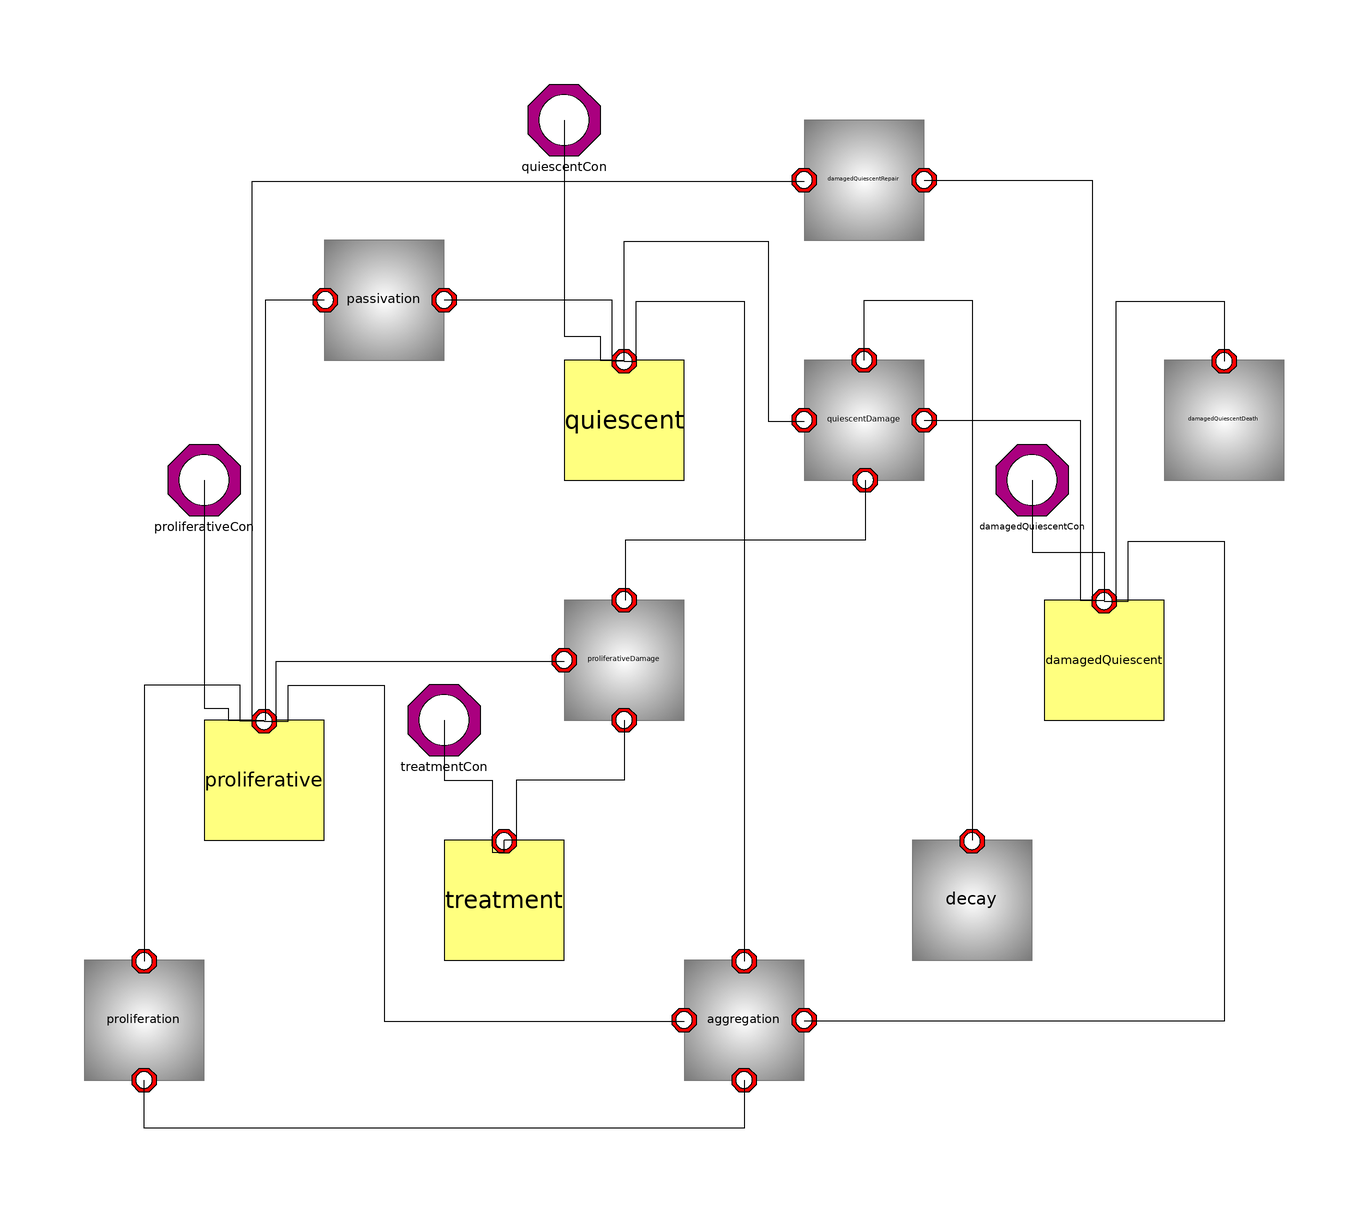

Above is the diagram view of the following Modelica model: its components placed by their Placement annotations and its connect equations drawn as lines.

model SimpleTumorSystem
  TumorGrowthInhibitionModel.Volume treatment(initial_amount = 1) annotation(
    Placement(visible = true, transformation(origin = {-30, -50}, extent = {{-10, -10}, {10, 10}}, rotation = 0)));
  TumorGrowthInhibitionModel.Volume proliferative(initial_amount = 7.13) annotation(
    Placement(visible = true, transformation(origin = {-70, -30}, extent = {{-10, -10}, {10, 10}}, rotation = 0)));
  TumorGrowthInhibitionModel.Volume quiescent(initial_amount = 41.2) annotation(
    Placement(visible = true, transformation(origin = {-10, 30}, extent = {{-10, -10}, {10, 10}}, rotation = 0)));
  TumorGrowthInhibitionModel.Volume damagedQuiescent(initial_amount = 0) annotation(
    Placement(visible = true, transformation(origin = {70, -10}, extent = {{-10, -10}, {10, 10}}, rotation = 0)));
  TumorGrowthInhibitionModel.DamagedQuiescentDeath damagedQuiescentDeath(delta_Qp = 0.00867) annotation(
    Placement(visible = true, transformation(origin = {90, 30}, extent = {{-10, -10}, {10, 10}}, rotation = 0)));
  TumorGrowthInhibitionModel.DamagedQuiescentRepair damagedQuiescentRepair(k_QpP = 0.0031) annotation(
    Placement(visible = true, transformation(origin = {30, 70}, extent = {{-10, -10}, {10, 10}}, rotation = 0)));
  TumorGrowthInhibitionModel.Passivation passivation(k_PQ = 0.0295) annotation(
    Placement(visible = true, transformation(origin = {-50, 50}, extent = {{-10, -10}, {10, 10}}, rotation = 0)));
  TumorGrowthInhibitionModel.ProliferativeDamage proliferativeDamage(gamma_P = 0.729) annotation(
    Placement(visible = true, transformation(origin = {-10, -10}, extent = {{-10, -10}, {10, 10}}, rotation = 0)));
  TumorGrowthInhibitionModel.QuiescentDamage quiescentDamage(gamma_Q = 0.729) annotation(
    Placement(visible = true, transformation(origin = {30, 30}, extent = {{-10, -10}, {10, 10}}, rotation = 0)));
  TumorGrowthInhibitionModel.Decay decay(KDE = 0.24) annotation(
    Placement(visible = true, transformation(origin = {48, -50}, extent = {{-10, -10}, {10, 10}}, rotation = 0)));
  TumorGrowthInhibitionModel.Aggregation aggregation annotation(
    Placement(visible = true, transformation(origin = {10, -70}, extent = {{-10, -10}, {10, 10}}, rotation = 0)));
  TumorGrowthInhibitionModel.Proliferation proliferation(K = 100, lambda_P = 0.121) annotation(
    Placement(visible = true, transformation(origin = {-90, -70}, extent = {{-10, -10}, {10, 10}}, rotation = 0)));
  TumorGrowthInhibitionModel.InterSystemConnector proliferativeCon annotation(
    Placement(visible = true, transformation(origin = {-80, 20}, extent = {{-6, -6}, {6, 6}}, rotation = 0), iconTransformation(origin = {-100, 60}, extent = {{-20, -20}, {20, 20}}, rotation = 0)));
  TumorGrowthInhibitionModel.InterSystemConnector treatmentCon annotation(
    Placement(visible = true, transformation(origin = {-40, -20}, extent = {{-6, -6}, {6, 6}}, rotation = 0), iconTransformation(origin = {-100, -60}, extent = {{-20, -20}, {20, 20}}, rotation = 0)));
  TumorGrowthInhibitionModel.InterSystemConnector quiescentCon annotation(
    Placement(visible = true, transformation(origin = {-20, 80}, extent = {{-6, -6}, {6, 6}}, rotation = 0), iconTransformation(origin = {100, 60}, extent = {{-20, -20}, {20, 20}}, rotation = 0)));
  TumorGrowthInhibitionModel.InterSystemConnector damagedQuiescentCon annotation(
    Placement(visible = true, transformation(origin = {58, 20}, extent = {{-6, -6}, {6, 6}}, rotation = 0), iconTransformation(origin = {100, -60}, extent = {{-20, -20}, {20, 20}}, rotation = 0)));
equation
  connect(quiescentCon, quiescent.cellConnector) annotation(
    Line(points = {{-20, 80}, {-20, 80}, {-20, 44}, {-14, 44}, {-14, 40}, {-10, 40}, {-10, 40}}));
  connect(damagedQuiescentCon, damagedQuiescent.cellConnector) annotation(
    Line(points = {{58, 20}, {58, 20}, {58, 8}, {70, 8}, {70, 0}, {70, 0}}));
  connect(proliferativeDamage.treatmentOut, treatment.cellConnector) annotation(
    Line(points = {{-10, -20}, {-10, -20}, {-10, -30}, {-28, -30}, {-28, -40}, {-30, -40}}));
  connect(treatmentCon, treatment.cellConnector) annotation(
    Line(points = {{-40, -20}, {-40, -20}, {-40, -30}, {-32, -30}, {-32, -42}, {-30, -42}, {-30, -40}}));
  connect(proliferativeCon, proliferative.cellConnector) annotation(
    Line(points = {{-80, 20}, {-80, 20}, {-80, -18}, {-76, -18}, {-76, -20}, {-70, -20}, {-70, -20}}));
  connect(quiescentDamage.treatmentIn, decay.treatment) annotation(
    Line(points = {{30, 40}, {30, 50}, {48, 50}, {48, -40}}));
  connect(quiescent.cellConnector, passivation.quiescent) annotation(
    Line(points = {{-10, 39.8}, {-12, 39.8}, {-12, 50}, {-40, 50}}));
  connect(passivation.proliferative, proliferative.cellConnector) annotation(
    Line(points = {{-60, 50}, {-69.8, 50}, {-69.8, -20}}));
  connect(proliferative.cellConnector, proliferation.proliferative) annotation(
    Line(points = {{-70, -20.2}, {-74, -20.2}, {-74, -14.2}, {-90, -14.2}, {-90, -60.2}, {-90, -60.2}}));
  connect(aggregation.whole, proliferation.whole) annotation(
    Line(points = {{10, -80}, {10, -80}, {10, -88}, {-90, -88}, {-90, -80}, {-90, -80}}));
  connect(quiescent.cellConnector, aggregation.quiescent) annotation(
    Line(points = {{-10, 39.8}, {-8, 39.8}, {-8, 49.8}, {10, 49.8}, {10, -60.2}, {10, -60.2}}));
  connect(proliferative.cellConnector, aggregation.proliferative) annotation(
    Line(points = {{-70, -20.2}, {-66, -20.2}, {-66, -14.2}, {-50, -14.2}, {-50, -70.2}, {0, -70.2}, {0, -70.2}}));
  connect(damagedQuiescent.cellConnector, aggregation.damagedQuiescent) annotation(
    Line(points = {{70, -0.2}, {74, -0.2}, {74, 9.8}, {90, 9.8}, {90, -70.2}, {20, -70.2}, {20, -70.2}}));
  connect(quiescentDamage.damagedQuiescent, damagedQuiescent.cellConnector) annotation(
    Line(points = {{40, 30}, {66, 30}, {66, 0}, {70, 0}, {70, 0}}));
  connect(quiescentDamage.treatmentOut, proliferativeDamage.treatmentIn) annotation(
    Line(points = {{30.2, 20}, {30.2, 20}, {30.2, 10}, {-9.8, 10}, {-9.8, 0}, {-9.8, 0}}));
  connect(quiescent.cellConnector, quiescentDamage.quiescent) annotation(
    Line(points = {{-10, 39.8}, {-10, 59.8}, {14, 59.8}, {14, 29.8}, {20, 29.8}}));
  connect(proliferative.cellConnector, proliferativeDamage.proliferative) annotation(
    Line(points = {{-70, -20.2}, {-68, -20.2}, {-68, -10.2}, {-20, -10.2}, {-20, -10.2}}));
  connect(proliferative.cellConnector, damagedQuiescentRepair.proliferative) annotation(
    Line(points = {{-70, -20.2}, {-72, -20.2}, {-72, 69.8}, {20, 69.8}, {20, 69.8}}));
  connect(damagedQuiescentRepair.damagedQuiescent, damagedQuiescent.cellConnector) annotation(
    Line(points = {{40, 70}, {68, 70}, {68, 0}, {70, 0}}));
  connect(damagedQuiescent.cellConnector, damagedQuiescentDeath.damagedQuiescent) annotation(
    Line(points = {{70, -0.2}, {72, -0.2}, {72, 49.8}, {90, 49.8}, {90, 39.8}, {90, 39.8}}));

annotation(
    Icon(graphics = {Rectangle(lineColor = {85, 170, 0}, fillColor = {85, 255, 0}, fillPattern = FillPattern.Sphere, extent = {{-100, 100}, {100, -100}}), Text(origin = {1, 4}, extent = {{-79, 50}, {79, -50}}, textString = "%name")}));
end SimpleTumorSystem;